Dataset: Data (GitHub, billlyzhaoyh/StillGood). Classes: apple, broccoli, butternut squash, carrot, egg, garlic, lemon, lime, onion, potato.

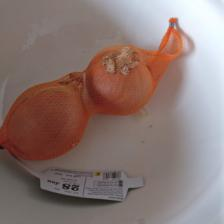
Label: onion

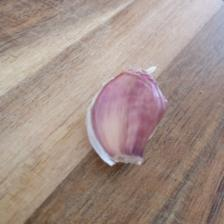
Label: garlic

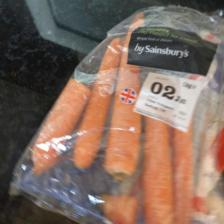
Label: carrot

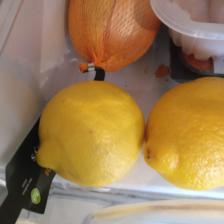
Label: lemon

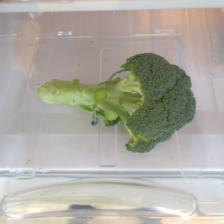
Label: broccoli

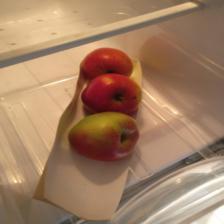
Label: apple
